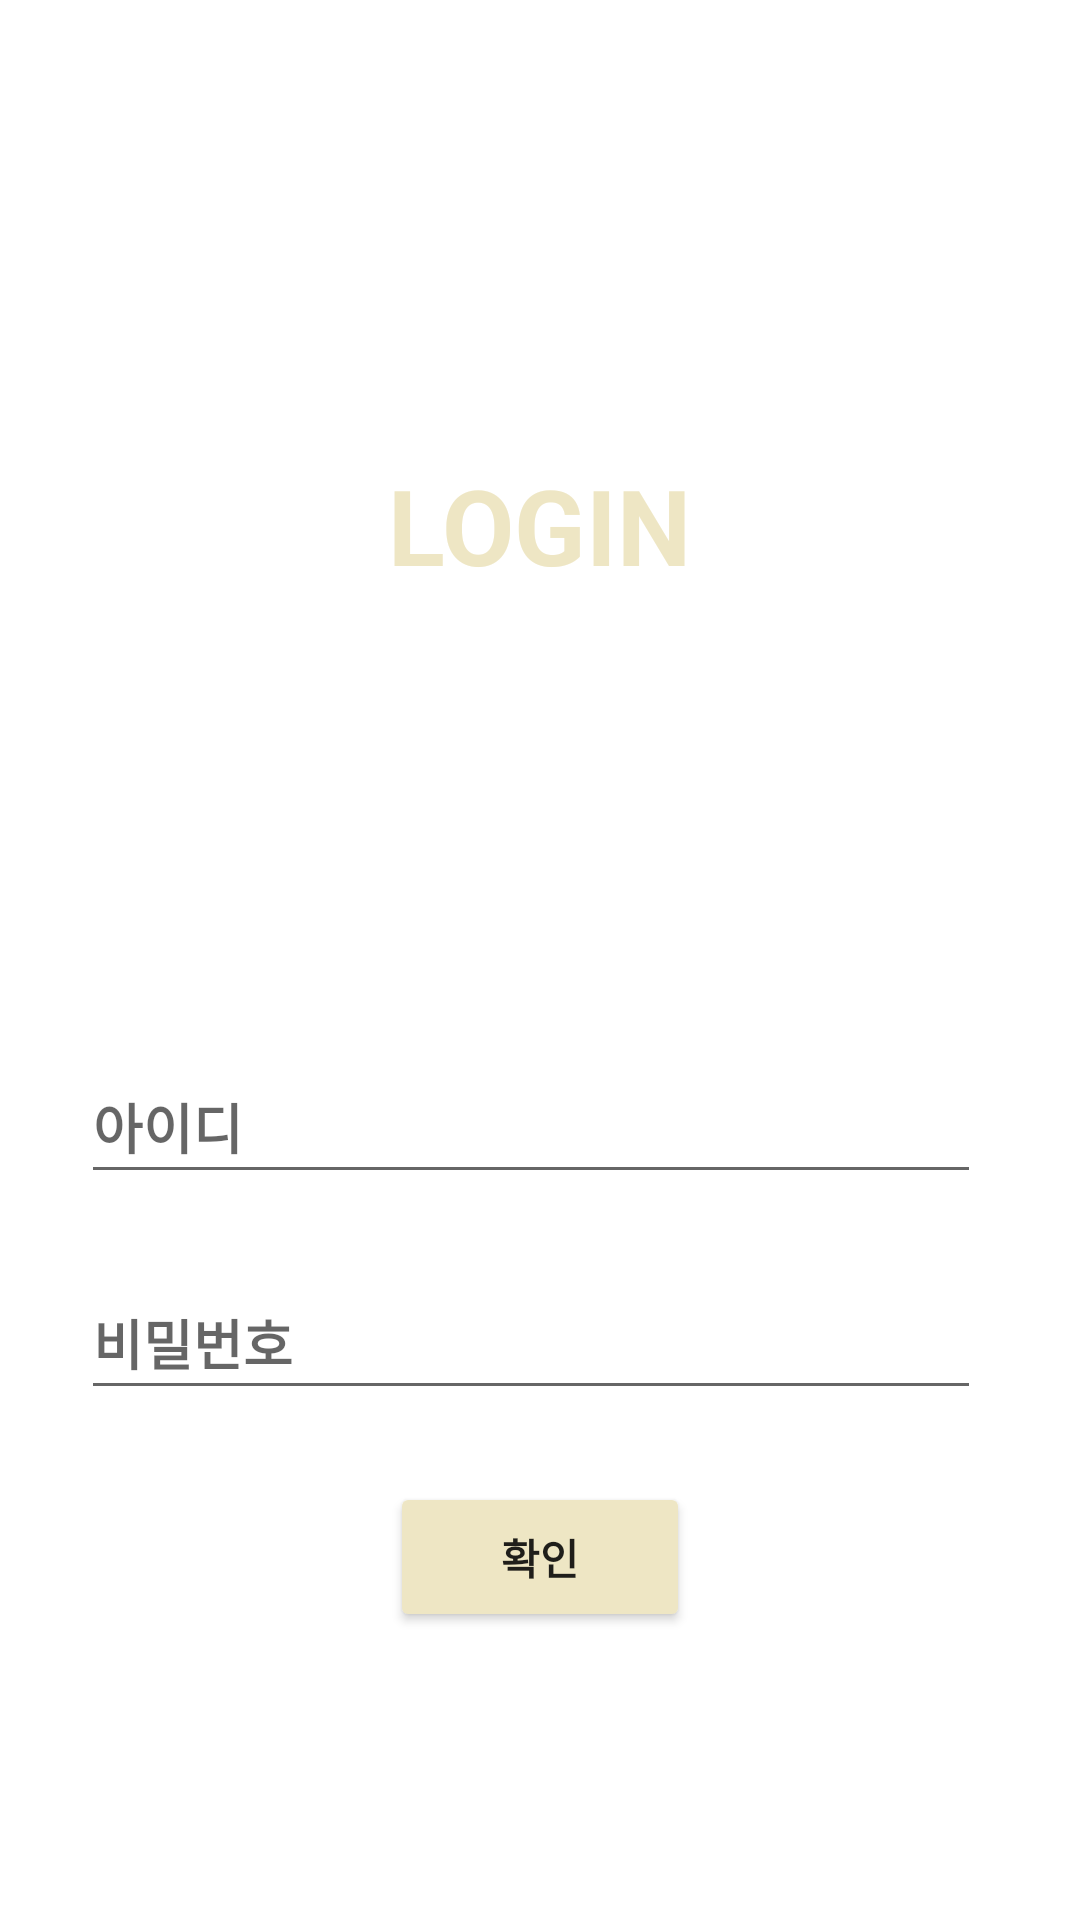

Layout XML and referenced resources for this Android screen:
<!-- AndroidManifest.xml: application theme Theme.SignUp -->
<!-- res/layout/activity_mkd3.xml -->
<?xml version="1.0" encoding="utf-8"?>
<LinearLayout xmlns:android="http://schemas.android.com/apk/res/android"
    xmlns:tools="http://schemas.android.com/tools"
    android:layout_width="match_parent"
    android:layout_height="match_parent"
    android:orientation="vertical"
    android:gravity="center_horizontal"
    tools:context=".MainActivity">
    <ImageView
        android:layout_width="200dp"
        android:layout_height="100dp"
        android:layout_gravity="center"
        android:layout_marginTop="50dp"
        android:src="@drawable/jeiulogo">

    </ImageView>
    <TextView
        android:layout_width="155dp"
        android:layout_height="50dp"
        android:layout_marginEnd="0dp"
        android:gravity="center"
        android:textColor="#EEE6C4"
        android:textStyle="bold"
        android:text="LOGIN"
        android:textSize="35dp" />
    <LinearLayout
        android:layout_width="wrap_content"
        android:layout_height="wrap_content"
        android:orientation="vertical"
        android:layout_gravity="center"
        android:layout_marginTop="150dp">

        <EditText
            android:id="@+id/signID"
            android:layout_width="300dp"
            android:layout_height="wrap_content"
            android:layout_marginEnd="2dp"
            android:layout_marginRight="2dp"
            android:layout_marginBottom="24dp"
            android:textStyle="bold"
            android:hint="아이디"
            android:ems="10"

            android:minHeight="48dp"/>

        <EditText
            android:id="@+id/signPW"
            android:layout_width="300dp"
            android:layout_height="wrap_content"
            android:layout_marginEnd="6dp"
            android:layout_marginRight="6dp"
            android:layout_marginBottom="24dp"
            android:textStyle="bold"
            android:hint="비밀번호"
            android:minHeight="48dp" />
    </LinearLayout>
    <Button
        android:id="@+id/signUpBtn"
        android:layout_width="100dp"
        android:layout_height="50dp"
        android:backgroundTint="#EEE6C4"
        android:textStyle="bold"
        android:text="확인" />



    </LinearLayout>
<!-- resources referenced by this layout -->
<resources>
  <style name="Theme.SignUp" parent="Theme.MaterialComponents.DayNight.DarkActionBar">
          
          <item name="colorPrimary">@color/purple_500</item>
          <item name="colorPrimaryVariant">@color/purple_700</item>
          <item name="colorOnPrimary">@color/white</item>
          
          <item name="colorSecondary">@color/teal_200</item>
          <item name="colorSecondaryVariant">@color/teal_700</item>
          <item name="colorOnSecondary">@color/black</item>
          
          <item name="android:statusBarColor" tools:targetApi="l">?attr/colorPrimaryVariant</item>
          
      </style>
  <!-- not gathered from this repository: default colours our renderer supplied (Android Studio template values) -->
  <color name="purple_500">#FF6200EE</color>
  <color name="purple_700">#FF3700B3</color>
  <color name="teal_200">#FF03DAC5</color>
  <color name="teal_700">#FF018786</color>
  <color name="black">#FF000000</color>
  <color name="white">#FFFFFFFF</color>
</resources>
